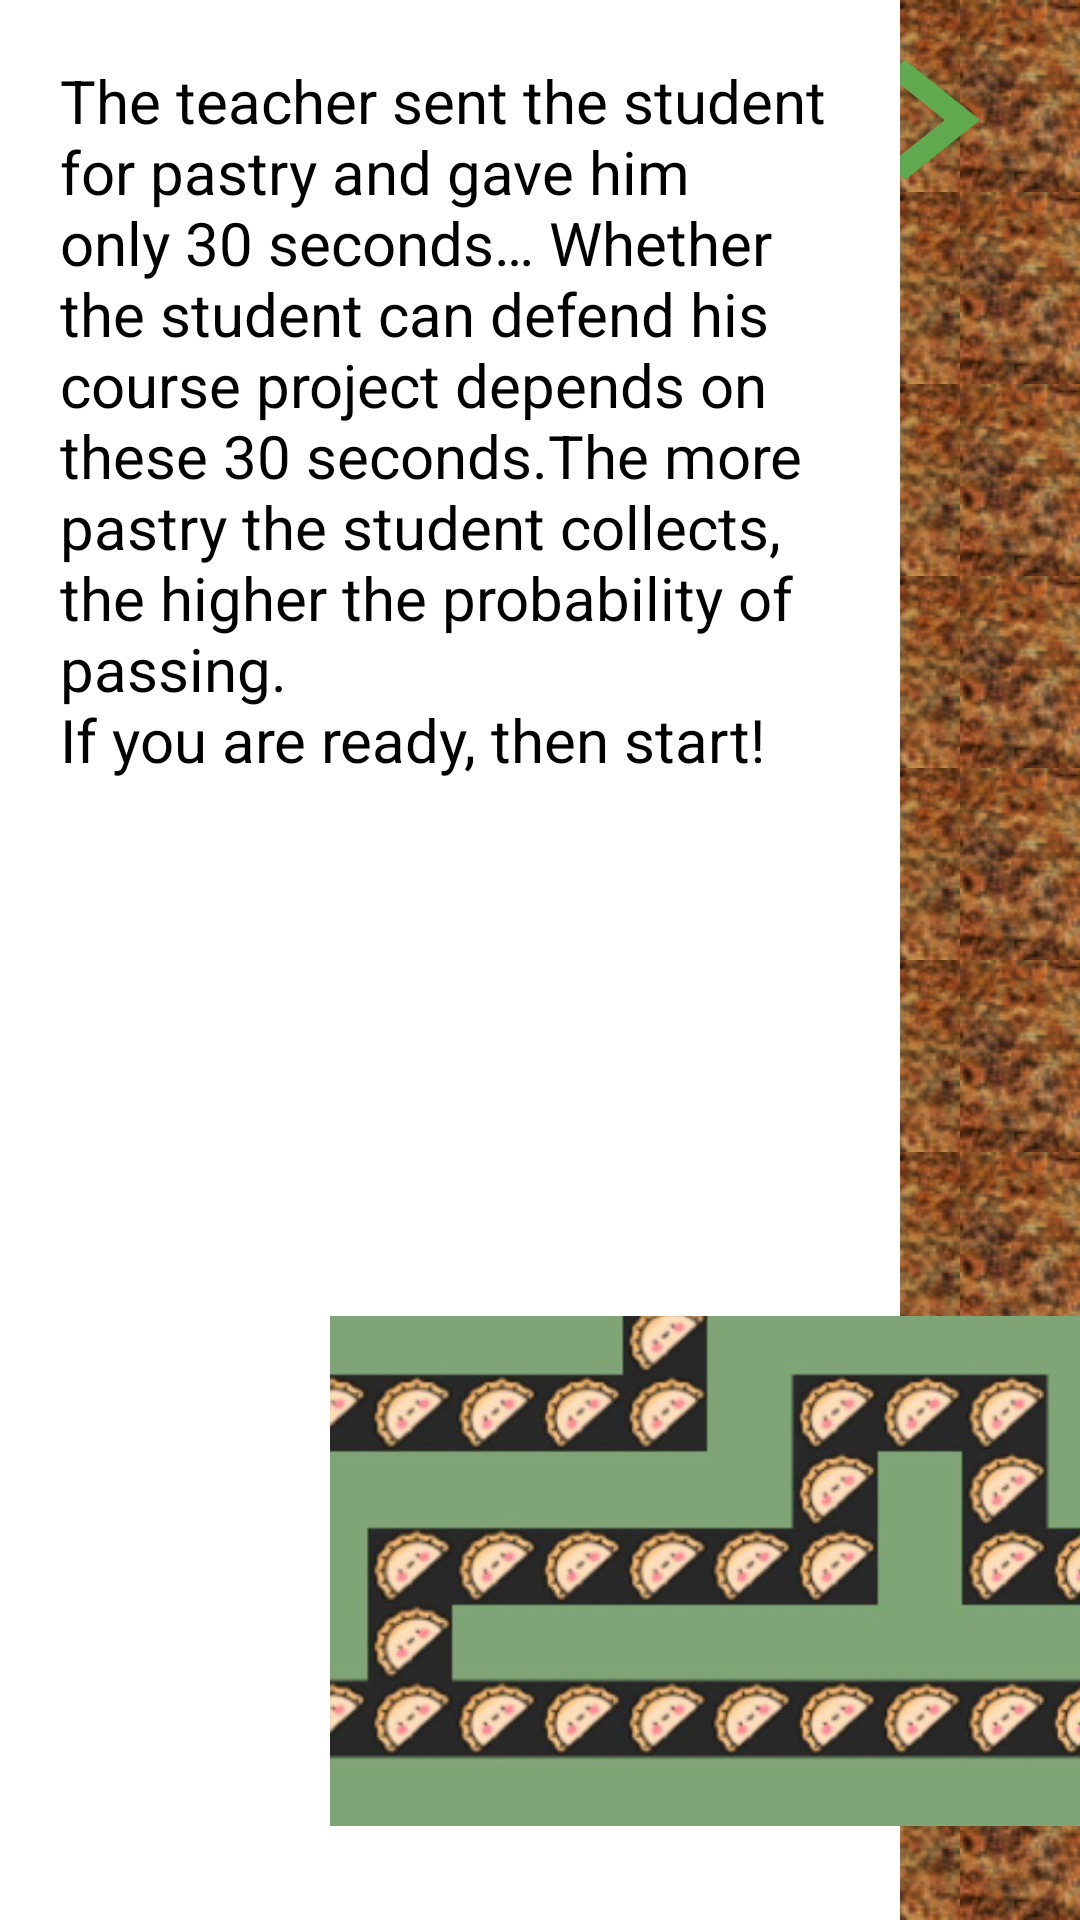

Here is an Android app screen rendered from its layout file. Give the layout XML and the strings, colors and styles it references.
<!-- AndroidManifest.xml: application theme Theme.AppCompat.NoActionBar -->
<!-- res/layout/ac_rules.xml -->
<?xml version="1.0" encoding="utf-8"?>
<androidx.constraintlayout.widget.ConstraintLayout
    xmlns:android="http://schemas.android.com/apk/res/android"
    xmlns:app="http://schemas.android.com/apk/res-auto"
    android:layout_width="match_parent"
    android:layout_height="match_parent"
    android:orientation="horizontal"
    android:background="@drawable/background">
    <ImageButton
        android:id="@+id/ib_next"
        android:layout_width="100dp"
        android:layout_height="80dp"
        android:background="@drawable/next_button"
        android:contentDescription="@string/app_name"
        app:layout_constraintEnd_toEndOf="parent"
        app:layout_constraintTop_toTopOf="parent" />
    <TextView
        android:id="@+id/tv_story"
        android:layout_width="300dp"
        android:layout_height="match_parent"
        android:background="@color/white"
        android:paddingHorizontal="20dp"
        android:paddingVertical="20dp"
        android:text="@string/rules"
        android:textColor="@color/black"
        android:textSize="20sp"
        app:layout_constraintBottom_toBottomOf="parent"
        app:layout_constraintStart_toStartOf="parent"
        app:layout_constraintTop_toTopOf="parent" />
    <ImageView
        android:layout_width="229dp"
        android:layout_height="213dp"
        android:background="@drawable/screen_random"
        android:contentDescription="@string/app_name"
        app:layout_constraintBottom_toBottomOf="parent"
        app:layout_constraintEnd_toStartOf="@+id/ib_next"
        app:layout_constraintHorizontal_bias="0.362"
        app:layout_constraintStart_toEndOf="@+id/tv_story"
        app:layout_constraintTop_toTopOf="parent"
        app:layout_constraintVertical_bias="0.08" />
    <ImageView
        android:layout_width="300dp"
        android:layout_height="170dp"
        android:background="@drawable/screen_labyrinth"
        android:contentDescription="@string/app_name"
        app:layout_constraintBottom_toBottomOf="parent"
        app:layout_constraintEnd_toEndOf="parent"
        app:layout_constraintHorizontal_bias="0.793"
        app:layout_constraintStart_toEndOf="@+id/tv_story"
        app:layout_constraintTop_toTopOf="parent"
        app:layout_constraintVertical_bias="0.933" />
</androidx.constraintlayout.widget.ConstraintLayout>
<!-- resources referenced by this layout -->
<resources>
  <color name="black">#FF000000</color>
  <color name="white">#FFFFFFFF</color>
  
      // Custom colors
  <!-- drawable background: png bitmap (drawable, 153 bytes) -->
  <!-- drawable next_button (drawable) -->
  <vector android:autoMirrored="true" android:height="60dp"
      android:tint="#60A94E" android:viewportHeight="24"
      android:viewportWidth="24" android:width="60dp" xmlns:android="http://schemas.android.com/apk/res/android">
      <path android:fillColor="@android:color/white" android:pathData="M10,6L8.59,7.41 13.17,12l-4.58,4.59L10,18l6,-6z"/>
  </vector>
  <!-- drawable screen_labyrinth: jpg bitmap (drawable, 64376 bytes) -->
  <!-- drawable screen_random: jpg bitmap (drawable, 40278 bytes) -->
  <string name="app_name">ExamGame</string>
  <string name="rules">The teacher sent the student for pastry and gave him only 30 seconds… Whether the student can defend his course project depends on these 30 seconds.The more pastry the student collects, the higher the probability of passing.\nIf you are ready, then start!</string>
</resources>
